Labelled photos from "PV_Images", an image-classification folder in thamadhi/solar-panel-fault-mapping. The possible labels are: clean, hotspot.

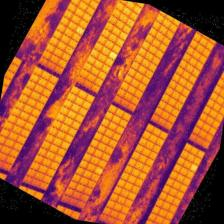
Label: hotspot

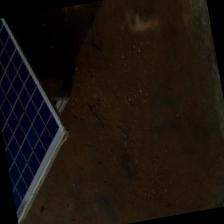
Label: clean

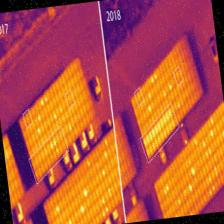
Label: hotspot

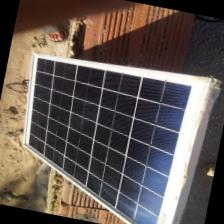
Label: clean

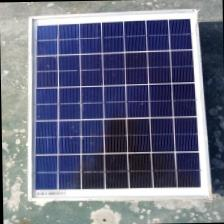
Label: clean

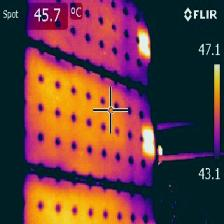
Label: hotspot
